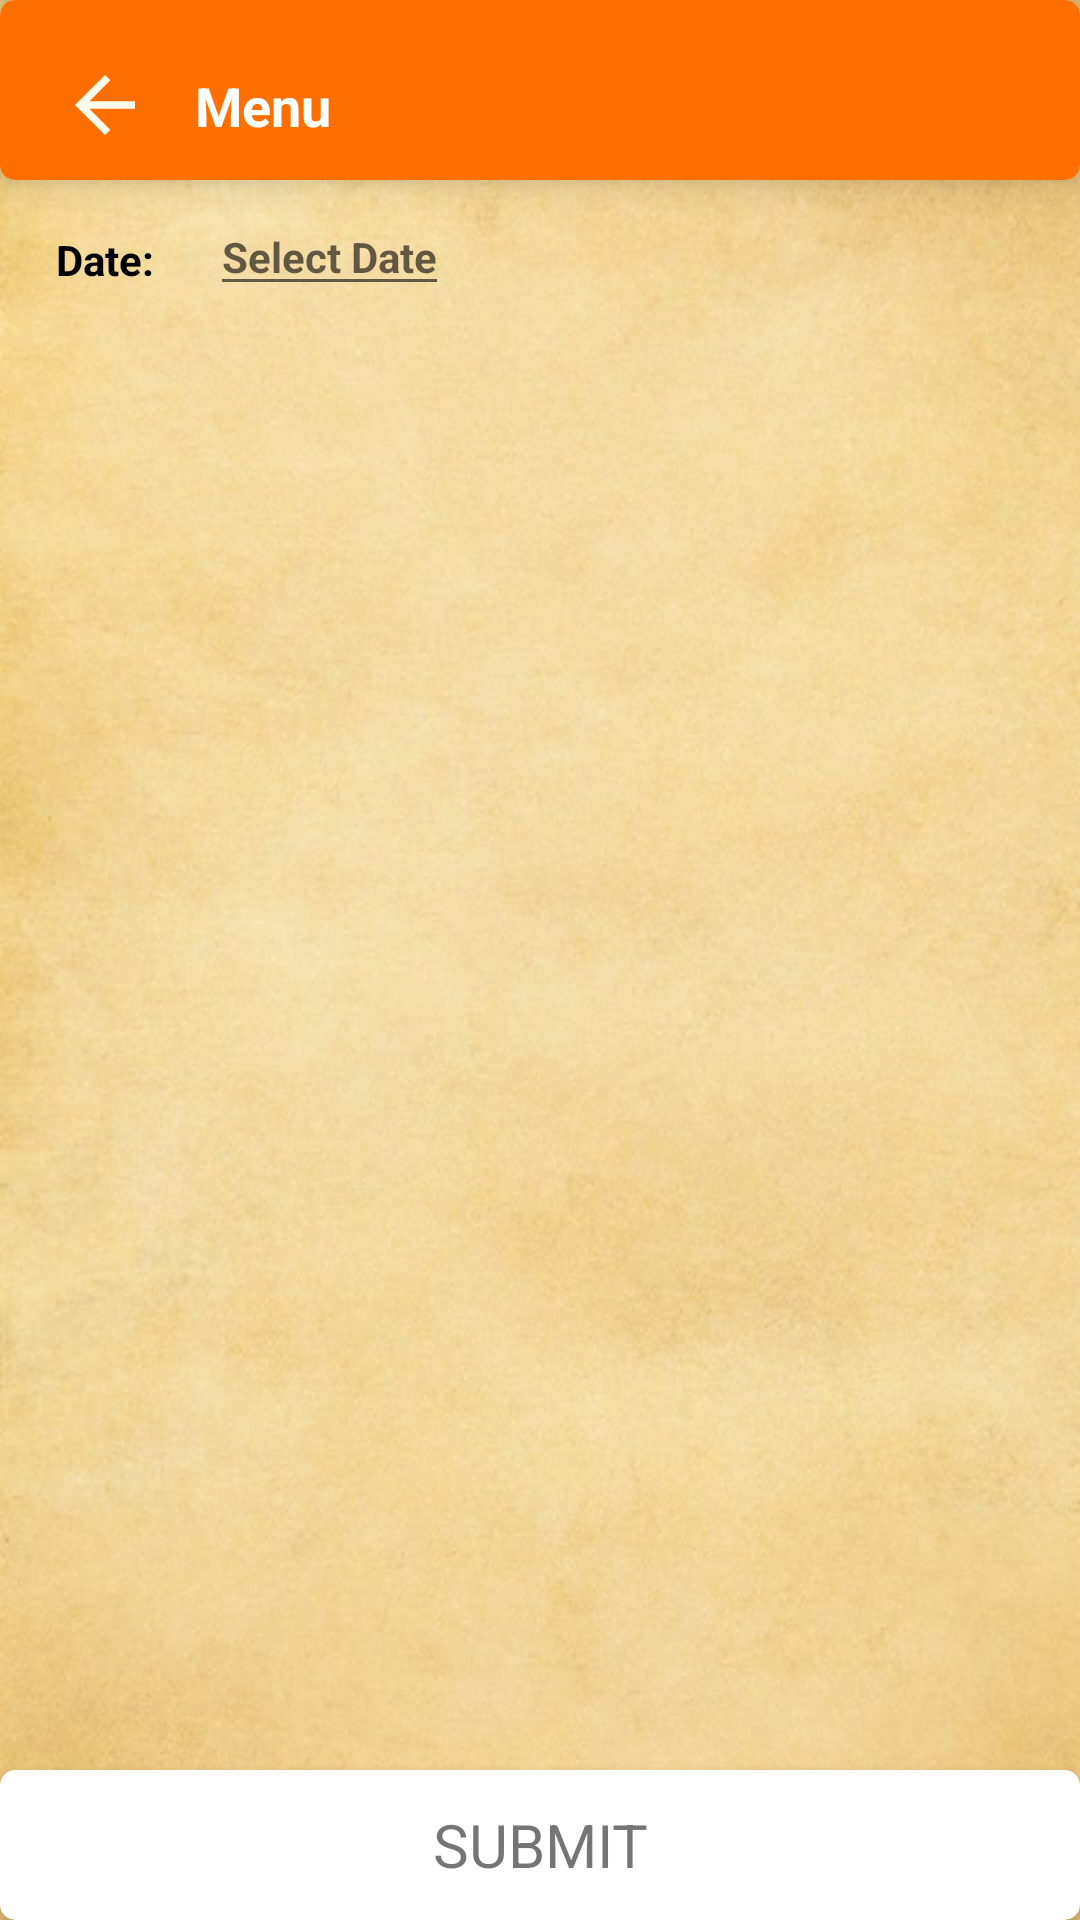

Produce the Android XML layout that renders to this screen, including the resource entries it uses.
<!-- AndroidManifest.xml: application theme Theme.AasharamBhoj -->
<!-- res/layout/menu_activity.xml -->
<?xml version="1.0" encoding="utf-8"?>
<RelativeLayout xmlns:android="http://schemas.android.com/apk/res/android"
    xmlns:app="http://schemas.android.com/apk/res-auto"
    xmlns:tools="http://schemas.android.com/tools"
    android:layout_width="match_parent"
    android:layout_height="match_parent"
    android:background="@drawable/matching_back">

    <androidx.cardview.widget.CardView
        android:id="@+id/card1"
        android:layout_width="match_parent"
        android:layout_height="wrap_content"
        app:cardCornerRadius="5dp"
        app:cardElevation="8dp"
        app:layout_constraintEnd_toEndOf="parent"
        app:layout_constraintStart_toStartOf="parent"
        app:layout_constraintTop_toTopOf="parent">

        <LinearLayout
            android:id="@+id/linear"
            android:layout_width="match_parent"
            android:layout_height="60dp"
            android:background="#FF6F00"
            android:orientation="horizontal">

            <ImageView
                android:id="@+id/iv_image1"
                android:layout_width="30dp"
                android:layout_height="30dp"
                android:layout_marginStart="20dp"
                android:layout_marginTop="20dp"
                android:scaleType="centerCrop"
                android:src="@drawable/ic_baseline_arrow_back_24"
                app:layout_constraintStart_toStartOf="parent"

                app:layout_constraintTop_toTopOf="parent" />

            <TextView
                android:id="@+id/tv_text"
                android:layout_width="wrap_content"
                android:layout_height="wrap_content"
                android:layout_alignParentTop="true"
                android:layout_marginLeft="5dp"
                android:layout_marginTop="20dp"
                android:layout_toRightOf="@id/iv_image"
                android:padding="3dp"
                android:paddingStart="10dp"
                android:text="Menu"
                android:textAlignment="center"
                android:textColor="@color/white"
                android:textSize="18sp"

                android:textStyle="bold"
                app:layout_constraintStart_toEndOf="@id/iv_image1"
                app:layout_constraintTop_toTopOf="parent" />

        </LinearLayout>

    </androidx.cardview.widget.CardView>


    <LinearLayout
        android:id="@+id/lyr"
        android:layout_width="match_parent"
        android:layout_height="wrap_content"
        android:layout_below="@+id/card1"
        android:orientation="horizontal">

        <TextView
            android:id="@+id/txt_date"
            android:layout_width="70dp"
            android:layout_height="30dp"
            android:layout_marginTop="7dp"
            android:clickable="true"
            android:gravity="center"
            android:text="Date:"
            android:textColor="@color/black"
            android:textStyle="bold" />

        <EditText
            android:id="@id/date"
            android:layout_width="wrap_content"
            android:layout_height="wrap_content"
            android:layout_marginTop="6dp"
            android:clickable="false"
            android:editable="false"
            android:focusable="false"
            android:gravity="center"
            android:hint="Select Date"
            android:textColor="@color/black"
            android:textSize="14sp"

            android:textStyle="bold"
            app:layout_constraintStart_toEndOf="@id/txt_date"
            app:layout_constraintTop_toTopOf="parent" />

    </LinearLayout>

    <androidx.recyclerview.widget.RecyclerView
        android:id="@+id/recycler"
        android:layout_width="match_parent"
        android:layout_height="wrap_content"
        android:layout_below="@+id/lyr"
        android:paddingBottom="50dp"
        tools:layout_editor_absoluteY="5dp" />

    <androidx.cardview.widget.CardView
        android:layout_width="match_parent"
        android:layout_height="wrap_content"
        android:layout_alignParentBottom="true"
        app:cardCornerRadius="5dp"
        app:cardElevation="5dp">

        <LinearLayout
            android:layout_width="match_parent"
            android:layout_height="wrap_content"
            android:orientation="vertical">

            <TextView

                android:id="@+id/txt_submit"
                android:layout_width="match_parent"
                android:layout_height="50dp"
                android:gravity="center"
                android:text="SUBMIT"
                android:textSize="20sp"
                app:layout_constraintEnd_toEndOf="parent"
                app:layout_constraintStart_toStartOf="parent"
                app:layout_constraintTop_toTopOf="parent"

                />
        </LinearLayout>

    </androidx.cardview.widget.CardView>


</RelativeLayout>
<!-- resources referenced by this layout -->
<resources>
  <color name="black">#FF000000</color>
  <color name="white">#FFFFFFFF</color>
  <!-- drawable ic_baseline_arrow_back_24 (drawable) -->
  <vector android:autoMirrored="true" android:height="24dp"
      android:tint="#FFFEEC" android:viewportHeight="24"
      android:viewportWidth="24" android:width="24dp" xmlns:android="http://schemas.android.com/apk/res/android">
      <path android:fillColor="@android:color/white" android:pathData="M20,11H7.83l5.59,-5.59L12,4l-8,8 8,8 1.41,-1.41L7.83,13H20v-2z"/>
  </vector>
  <!-- drawable matching_back: png bitmap (drawable, 58034 bytes) -->
  <style name="Theme.AasharamBhoj" parent="Theme.MaterialComponents.DayNight.NoActionBar">
          
          <item name="colorPrimary">@color/purple_500</item>
          <item name="colorPrimaryVariant">@color/purple_700</item>
          <item name="colorOnPrimary">@color/white</item>
          
          <item name="colorSecondary">@color/teal_200</item>
          <item name="colorSecondaryVariant">@color/teal_700</item>
          <item name="colorOnSecondary">@color/black</item>
          
          <item name="android:statusBarColor" tools:targetApi="l">?attr/colorPrimaryVariant</item>
          
      </style>
  <color name="purple_500">#FF6F00</color>
  <color name="purple_700">#FF6F00</color>
  <color name="teal_200">#FF03DAC5</color>
  <color name="teal_700">#FF018786</color>
</resources>
